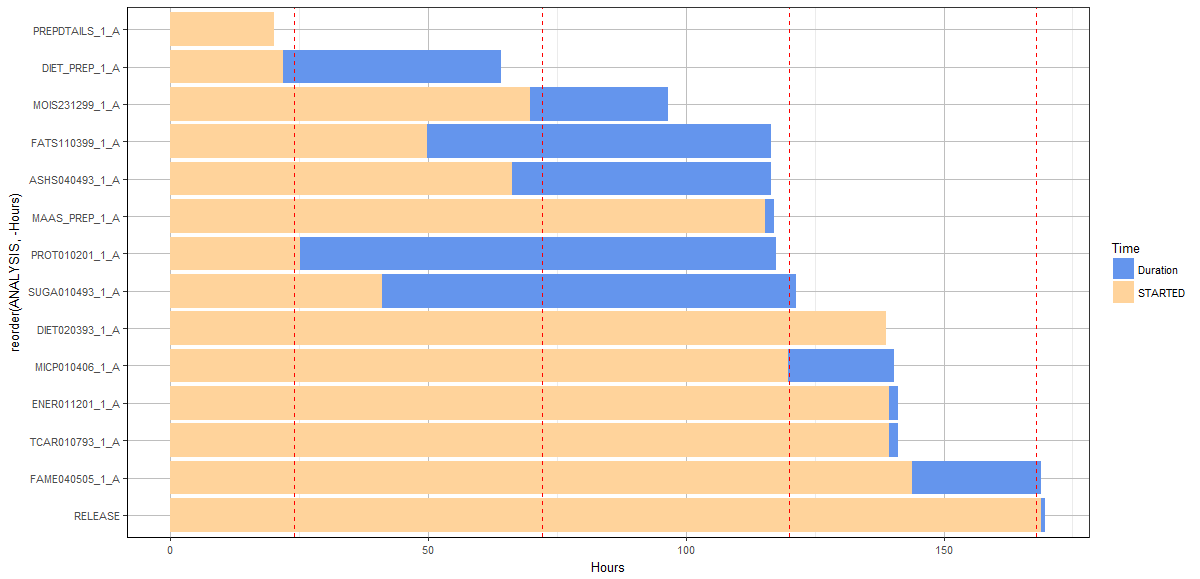

Values plotted in this chart, from the file beside it:
ORIGINAL_SAMPLE, LOGIN_DATE, ANALYSIS, REPORTED_NAME, DATE_STARTED, RELEASED_ON, DATE_REVIEWED, STATUS, LAB, REPLICATE_COUNT
9182024, 19/10/2016 03:51:20 PM, ASHS040493, Ash- Foods by TGA (Except Dried fruit, r…, 22/10/2016 10:06:18 AM, 24/10/2016 12:26:28 PM, 26/10/2016 05:35:53 PM, A, CHEMISTRY, 1
9182024, 19/10/2016 03:51:20 PM, DIET_PREP, Dietary Fibre -  Food (Enzymatic), 20/10/2016 01:44:23 PM, 22/10/2016 07:57:53 AM, 26/10/2016 05:35:53 PM, A, CHEMISTRY, 1
9182024, 19/10/2016 03:51:20 PM, DIET020393, Dietary Fibre -  Food (Enzymatic), 25/10/2016 10:39:54 AM, 25/10/2016 10:41:17 AM, 26/10/2016 05:35:53 PM, A, CHEMISTRY, 1
9182024, 19/10/2016 03:51:20 PM, ENER011201, Energy Value - Food, 25/10/2016 11:20:56 AM, 25/10/2016 01:02:47 PM, 26/10/2016 05:35:53 PM, A, CHEMISTRY, 1
9182024, 19/10/2016 03:51:20 PM, FAME040505, FAME Profile, SMPT - Acidic Fat, Oils & …, 25/10/2016 03:48:13 PM, 26/10/2016 04:50:46 PM, 26/10/2016 05:35:53 PM, A, CHEMISTRY, 1
9182024, 19/10/2016 03:51:20 PM, FATS110399, Fat  - Food - Soxtec Method, 21/10/2016 05:38:42 PM, 24/10/2016 12:22:25 PM, 26/10/2016 05:35:53 PM, A, CHEMISTRY, 1
9182024, 19/10/2016 03:51:20 PM, MAAS_PREP, Standard prep, 24/10/2016 11:18:06 AM, 24/10/2016 12:53:22 PM, 26/10/2016 05:35:53 PM, A, CHEMISTRY, 1
9182024, 19/10/2016 03:51:20 PM, MICP010406, ICP - Na, 24/10/2016 03:43:51 PM, 25/10/2016 12:14:46 PM, 26/10/2016 05:35:53 PM, A, CHEMISTRY, 1
9182024, 19/10/2016 03:51:20 PM, MOIS231299, Moisture - Meat Products, 22/10/2016 01:33:29 PM, 23/10/2016 04:20:27 PM, 26/10/2016 05:35:53 PM, A, CHEMISTRY, 1
9182024, 19/10/2016 03:51:20 PM, PREPDTAILS, Sample Prep Details - Contains informati…, 20/10/2016 11:52:40 AM, 20/10/2016 11:52:41 AM, 26/10/2016 05:35:53 PM, A, CHEMISTRY, 1
9182024, 19/10/2016 03:51:20 PM, PROT010201, Protein -  Dairy Products & Foods, 20/10/2016 05:04:05 PM, 24/10/2016 01:15:34 PM, 26/10/2016 05:35:53 PM, A, CHEMISTRY, 1
9182024, 19/10/2016 03:51:20 PM, SUGA010493, Total Sugar -  Foods (HPLC), 21/10/2016 08:58:08 AM, 24/10/2016 05:15:31 PM, 26/10/2016 05:35:53 PM, A, CHEMISTRY, 1
9182024, 19/10/2016 03:51:20 PM, TCAR010793, Total Carbohydrate -  Foods, 25/10/2016 11:20:56 AM, 25/10/2016 01:05:02 PM, 26/10/2016 05:35:53 PM, A, CHEMISTRY, 1
